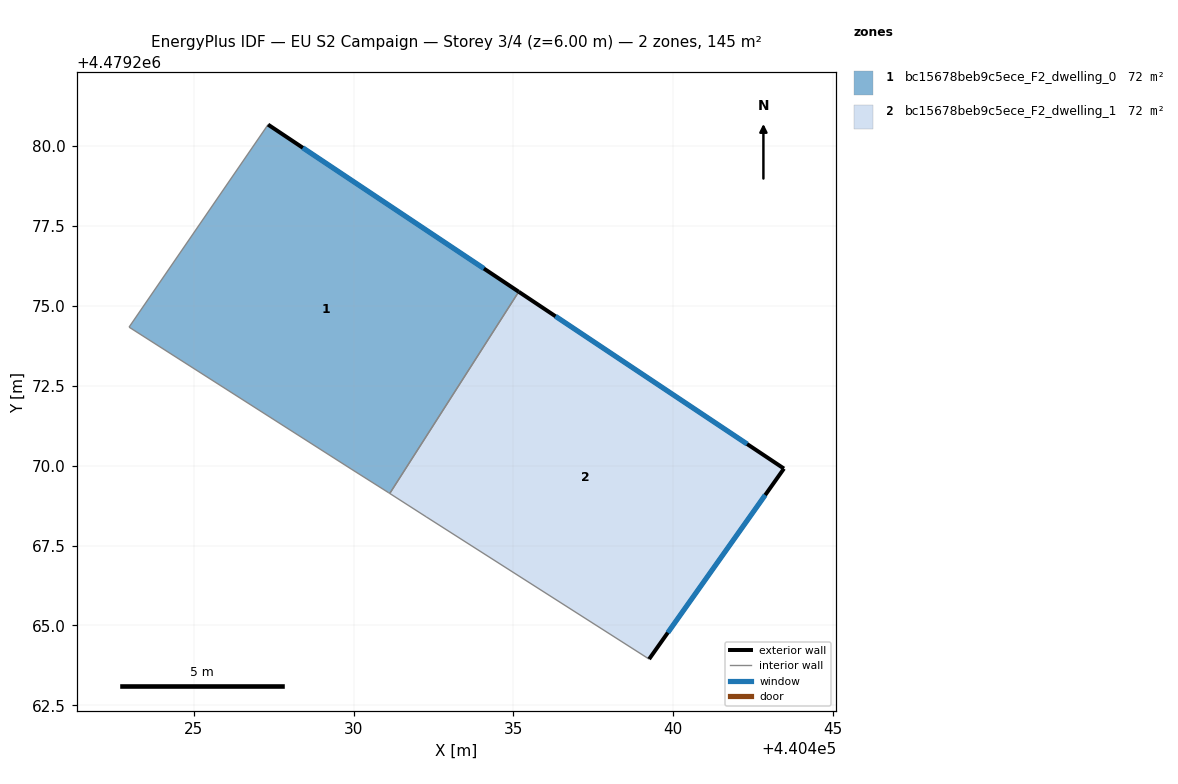
=== STOREY PLAN SPEC (per zone: floor XY polygon, exterior-wall plan segments, windows/doors) ===
zone 1: bc15678beb9c5ece_F2_dwelling_0  (72.5 m²)
  floor: (440431.13, 4479269.13) (440435.16, 4479275.44) (440427.32, 4479280.67) (440422.97, 4479274.33) (440429.92, 4479269.89) (440431.09, 4479269.15)
  exterior wall: (440427.32, 4479280.67) – (440435.16, 4479275.44)  [9.4 m]
    window: (440428.41, 4479279.95) – (440434.08, 4479276.17)  [14.8 m²]
  interior walls: 5
zone 2: bc15678beb9c5ece_F2_dwelling_1  (72.5 m²)
  floor: (440439.24, 4479263.95) (440443.46, 4479269.91) (440435.16, 4479275.44) (440431.13, 4479269.13) (440432.27, 4479268.40)
  exterior wall: (440435.16, 4479275.44) – (440443.46, 4479269.91)  [10.0 m]
    window: (440436.32, 4479274.67) – (440442.31, 4479270.68)  [15.6 m²]
  exterior wall: (440443.46, 4479269.91) – (440439.24, 4479263.95)  [7.3 m]
    window: (440442.88, 4479269.08) – (440439.83, 4479264.77)  [11.4 m²]
  interior walls: 3

=== DERIVED (storey summary) ===
Building: EU S2 Campaign
Storey: 3 of 4  (floor level z = 6.00 m)
Storey gross floor area: 145.0 m²
Zones on this storey: 2
  - bc15678beb9c5ece_F2_dwelling_0: floor 72.5 m²; exterior wall 9.4 m (28.3 m²); 1 window(s) 14.8 m²; WWR 52.2%
  - bc15678beb9c5ece_F2_dwelling_1: floor 72.5 m²; exterior wall 17.3 m (51.8 m²); 2 window(s) 27.1 m²; WWR 52.2%
Zone adjacency (shared interzone walls):
  - bc15678beb9c5ece_F2_dwelling_0 ↔ bc15678beb9c5ece_F2_dwelling_1